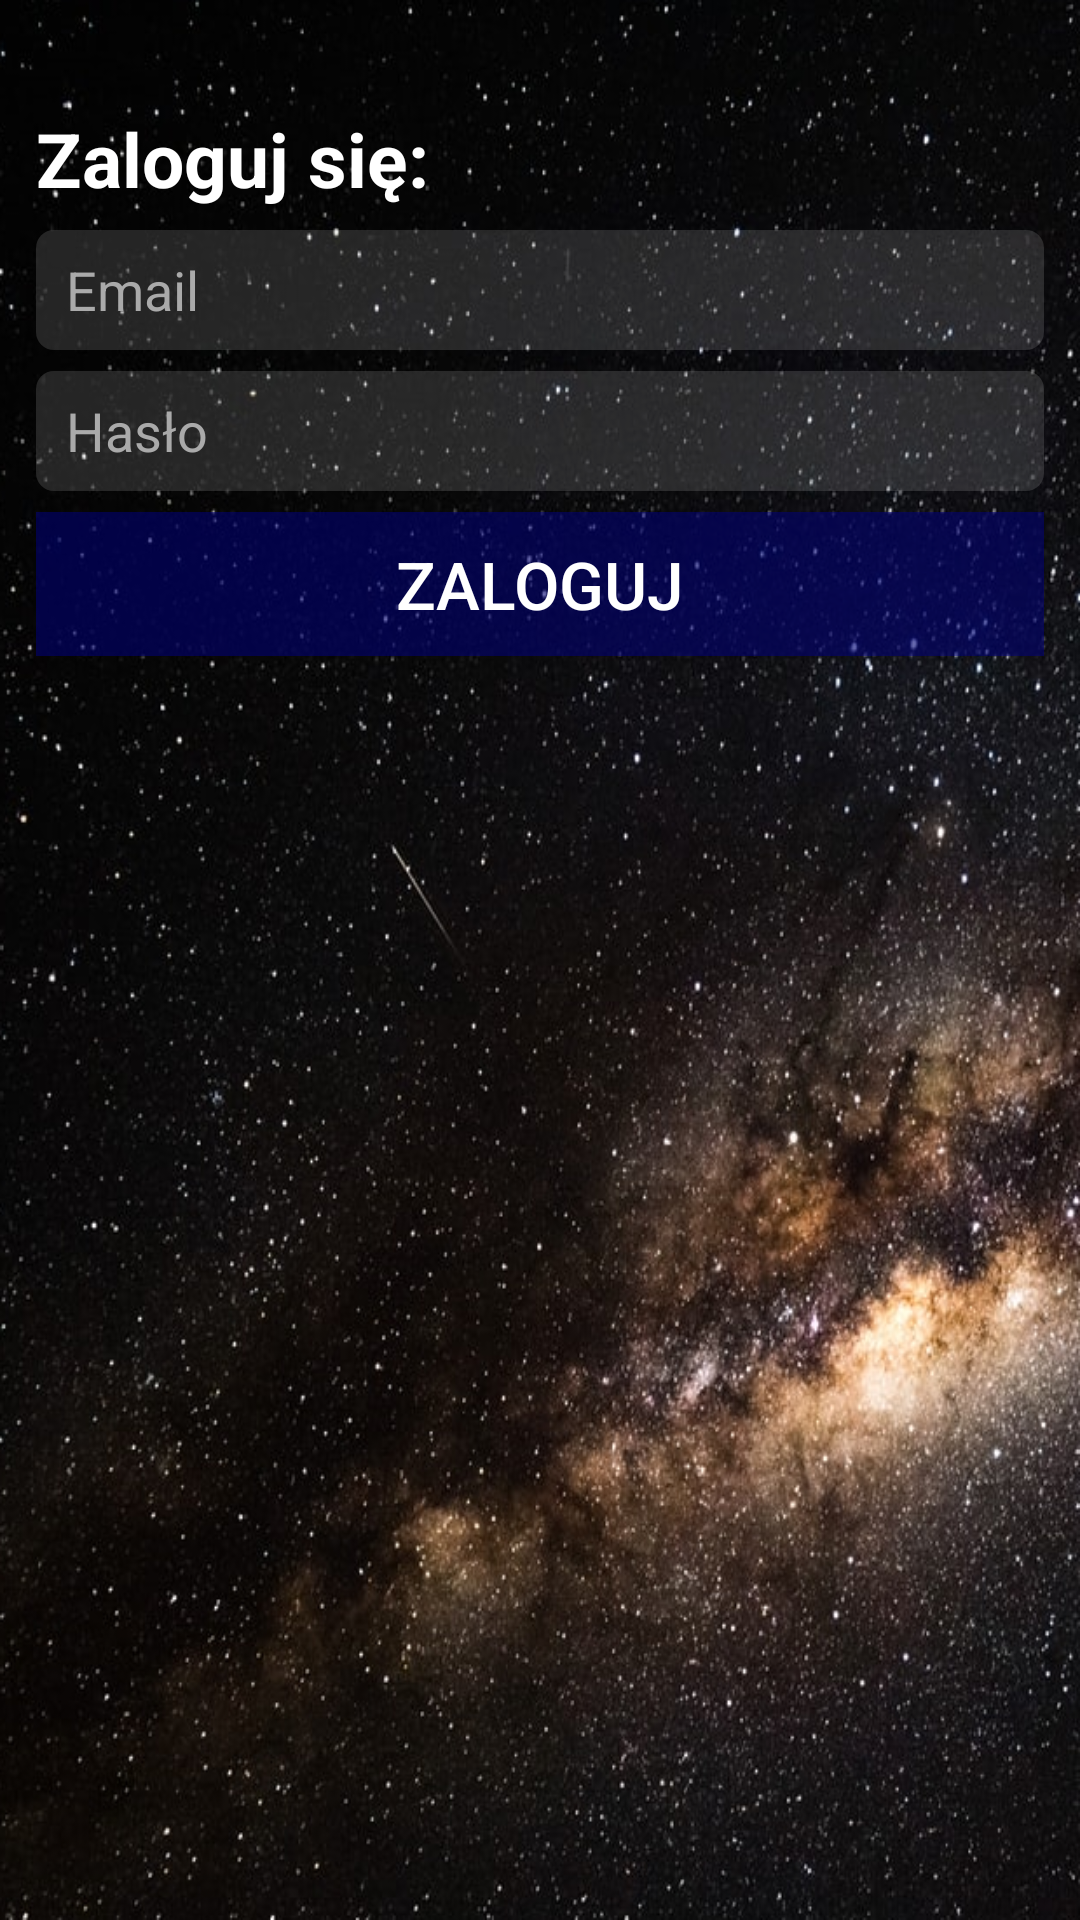

Layout XML and referenced resources for this Android screen:
<!-- AndroidManifest.xml: application theme AppTheme -->
<!-- res/layout/activity_login.xml -->
<?xml version="1.0" encoding="utf-8"?>
<LinearLayout xmlns:android="http://schemas.android.com/apk/res/android"
    xmlns:app="http://schemas.android.com/apk/res-auto"
    xmlns:card_view="http://schemas.android.com/apk/res-auto"
    xmlns:tools="http://schemas.android.com/tools"
    android:layout_width="match_parent"
    android:layout_height="match_parent"
    android:orientation="vertical"
    tools:context=".LoginActivity"
    android:background="@drawable/background">

    <TextView
        android:id="@+id/menuText"
        android:layout_width="match_parent"
        android:layout_height="wrap_content"
        android:layout_marginLeft="12dp"
        android:layout_marginRight="12dp"
        android:layout_marginBottom="2dp"
        android:layout_marginTop="36dp"
        android:textSize="25sp"
        android:textStyle="bold"
        android:textColor="#FFFFFF"
        android:text="Zaloguj się:" />

    <TextView
        android:id="@+id/errorText"
        android:layout_width="match_parent"
        android:layout_height="wrap_content"
        android:layout_marginLeft="12dp"
        android:layout_marginRight="12dp"
        android:layout_marginBottom="2dp"
        android:layout_marginTop="0dp"
        android:textSize="18sp"
        android:textStyle="bold"
        android:visibility="gone"
        android:textColor="#FF0000" />

    <EditText
        android:id="@+id/email"
        android:layout_width="match_parent"
        android:layout_height="wrap_content"
        android:layout_marginLeft="12dp"
        android:layout_marginRight="12dp"
        android:layout_marginBottom="2dp"
        android:layout_marginTop="5dp"
        android:ems="10"
        android:textColor="#FFFFFF"
        android:textColorHint="#AAAAAA"
        android:background="@drawable/input_background"
        android:inputType="textPersonName"
        android:hint="Email" />

    <EditText
        android:id="@+id/password"
        android:layout_width="match_parent"
        android:layout_height="wrap_content"
        android:layout_marginLeft="12dp"
        android:layout_marginRight="12dp"
        android:layout_marginBottom="2dp"
        android:layout_marginTop="5dp"
        android:hint="Hasło"
        android:ems="10"
        android:textColor="#FFFFFF"
        android:textColorHint="#AAAAAA"
        android:background="@drawable/input_background"
        android:inputType="textPassword" />

    <Button
        android:id="@+id/login"
        android:layout_width="match_parent"
        android:layout_height="wrap_content"
        android:layout_marginLeft="12dp"
        android:layout_marginRight="12dp"
        android:layout_marginBottom="2dp"
        android:layout_marginTop="5dp"
        android:textColor="#FFFFFF"
        android:textSize="22sp"
        android:onClick="login"
        android:background="#88000080"
        android:text="Zaloguj" />

</LinearLayout>
<!-- resources referenced by this layout -->
<resources>
  <!-- drawable background: jpg bitmap (drawable, 256342 bytes) -->
  <!-- drawable input_background (drawable) -->
  <?xml version="1.0" encoding="utf-8"?>
  <shape xmlns:android="http://schemas.android.com/apk/res/android" android:shape="rectangle">
      <solid android:color="#22FFFFFF" />
      <corners android:radius="6dp" />
      <size android:height="40dp" />
      <padding android:left="10dp"
          android:right="10dp" />
  </shape>
  <style name="AppTheme" parent="Theme.AppCompat.Light.DarkActionBar">
          
          <item name="colorPrimary">@color/colorPrimary</item>
          <item name="colorPrimaryDark">@color/colorPrimaryDark</item>
          <item name="colorAccent">@color/colorAccent</item>
          <item name="android:windowTranslucentStatus">true</item>
          <item name="android:windowTranslucentNavigation">true</item>
      </style>
  <color name="colorPrimary">#061DB5</color>
  <color name="colorPrimaryDark">#0d0d0d</color>
  <color name="colorAccent">#000080</color>
</resources>
